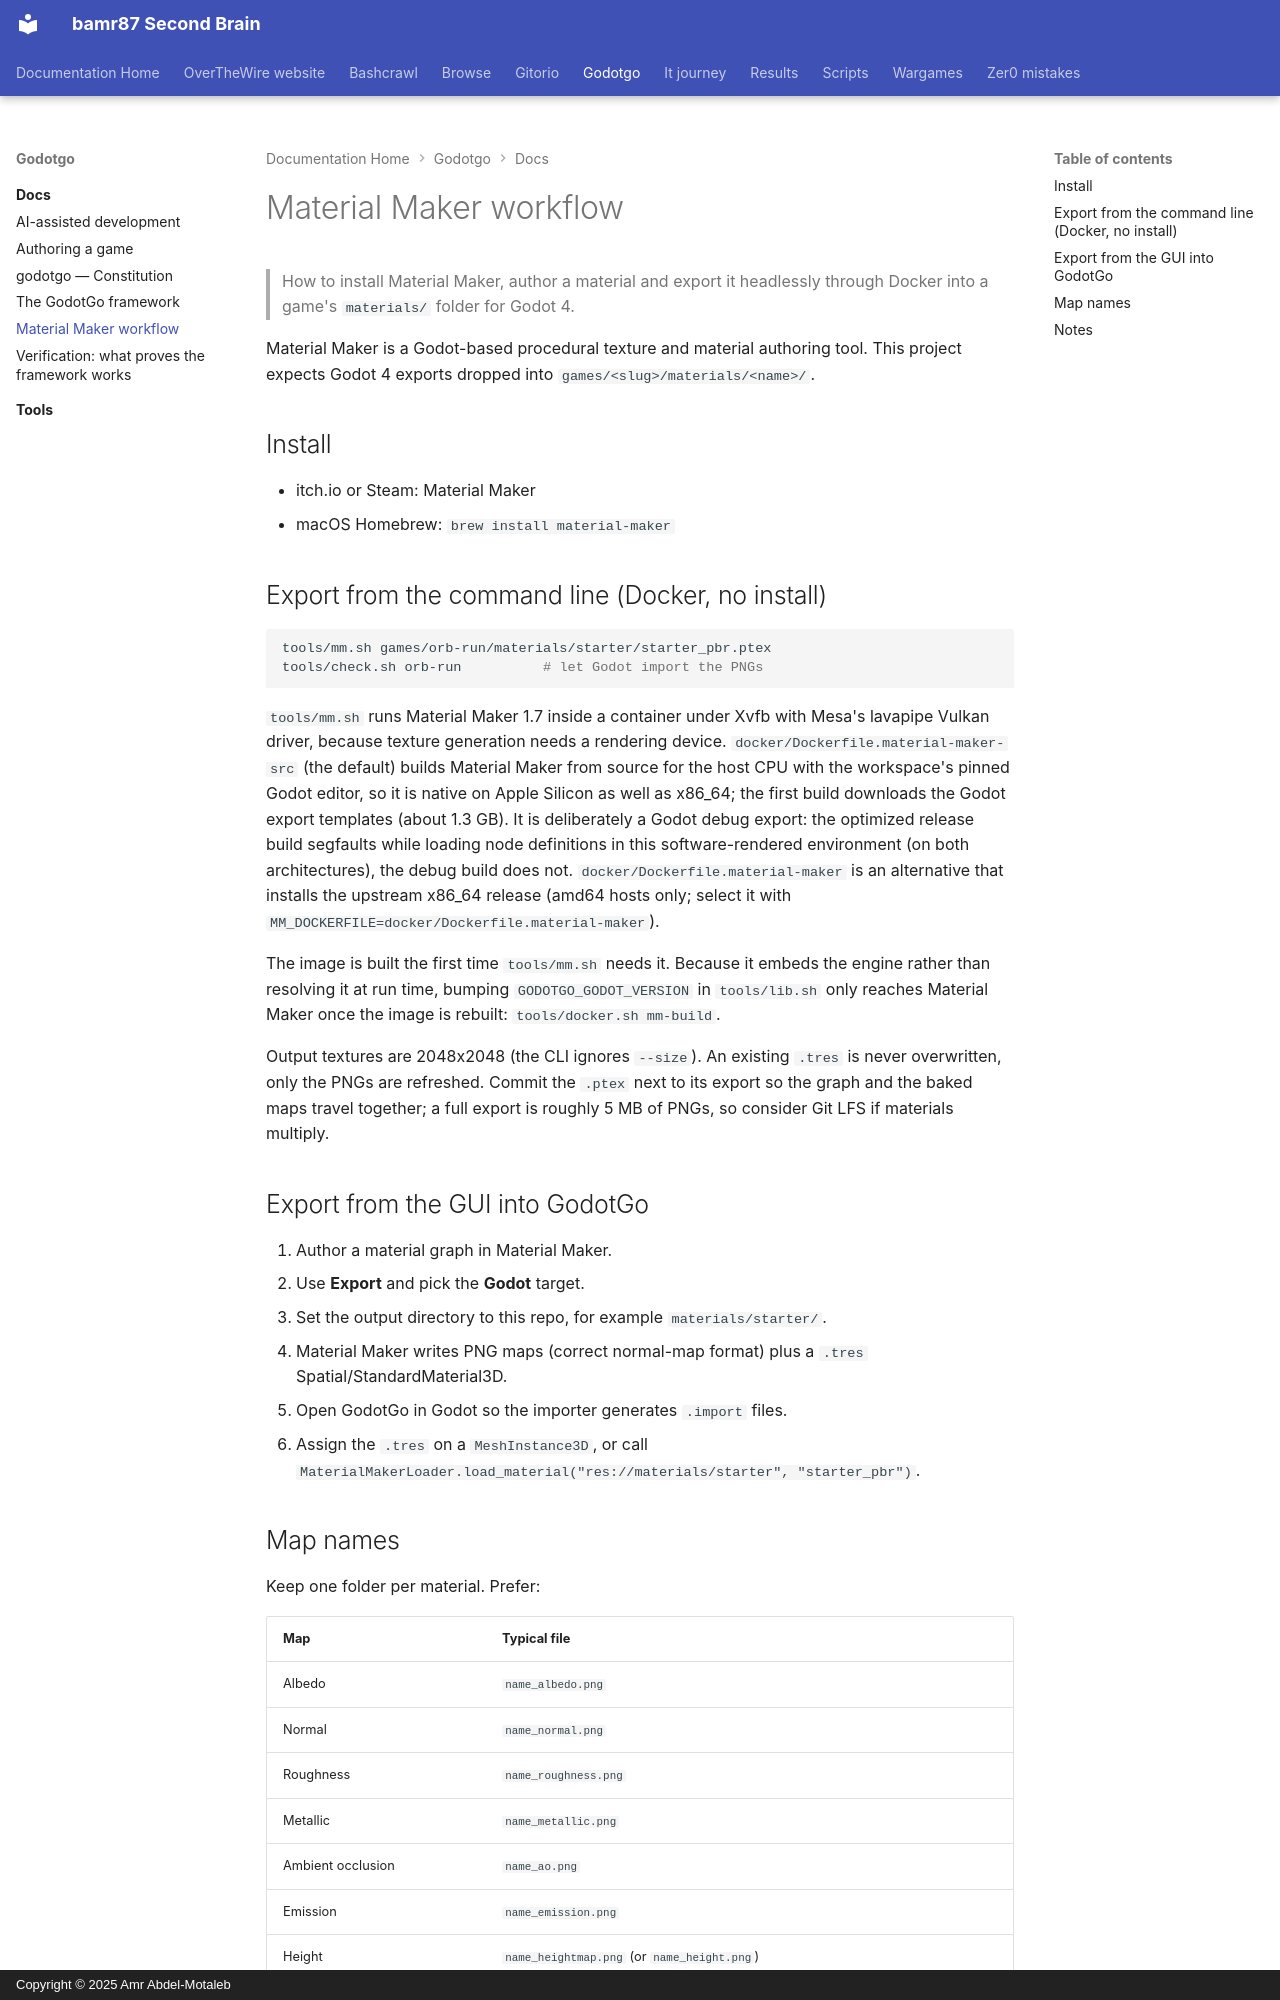

repository: bamr87/README · page: godotgo/docs/material-maker/index.html · generator: mkdocs · copyright: Copyright © 2025 Amr Abdel-Motaleb

---
source_file: docs/material-maker.md
source_repo: bamr87/godotgo
source_url: https://github.com/bamr87/godotgo/blob/main/docs/material-maker.md
title: Material Maker workflow
---
# Material Maker workflow

> How to install Material Maker, author a material and export it headlessly through Docker into a game's `materials/` folder for Godot 4.

Material Maker is a Godot-based procedural texture and material authoring tool. This project expects Godot 4 exports dropped into `games/<slug>/materials/<name>/`.

## Install

- itch.io or Steam: Material Maker
- macOS Homebrew: `brew install material-maker`

## Export from the command line (Docker, no install)

```bash
tools/mm.sh games/orb-run/materials/starter/starter_pbr.ptex
tools/check.sh orb-run          # let Godot import the PNGs
```

`tools/mm.sh` runs Material Maker 1.7 inside a container under Xvfb with Mesa's lavapipe Vulkan driver, because texture generation needs a rendering device. `docker/Dockerfile.material-maker-src` (the default) builds Material Maker from source for the host CPU with the workspace's pinned Godot editor, so it is native on Apple Silicon as well as x86_64; the first build downloads the Godot export templates (about 1.3 GB). It is deliberately a Godot debug export: the optimized release build segfaults while loading node definitions in this software-rendered environment (on both architectures), the debug build does not. `docker/Dockerfile.material-maker` is an alternative that installs the upstream x86_64 release (amd64 hosts only; select it with `MM_DOCKERFILE=docker/Dockerfile.material-maker`).

The image is built the first time `tools/mm.sh` needs it. Because it embeds the engine rather than resolving it at run time, bumping `GODOTGO_GODOT_VERSION` in `tools/lib.sh` only reaches Material Maker once the image is rebuilt: `tools/docker.sh mm-build`.

Output textures are 2048x2048 (the CLI ignores `--size`). An existing `.tres` is never overwritten, only the PNGs are refreshed. Commit the `.ptex` next to its export so the graph and the baked maps travel together; a full export is roughly 5 MB of PNGs, so consider Git LFS if materials multiply.

## Export from the GUI into GodotGo

1. Author a material graph in Material Maker.
2. Use **Export** and pick the **Godot** target.
3. Set the output directory to this repo, for example `materials/starter/`.
4. Material Maker writes PNG maps (correct normal-map format) plus a `.tres` Spatial/StandardMaterial3D.
5. Open GodotGo in Godot so the importer generates `.import` files.
6. Assign the `.tres` on a `MeshInstance3D`, or call `MaterialMakerLoader.load_material("res://materials/starter", "starter_pbr")`.
